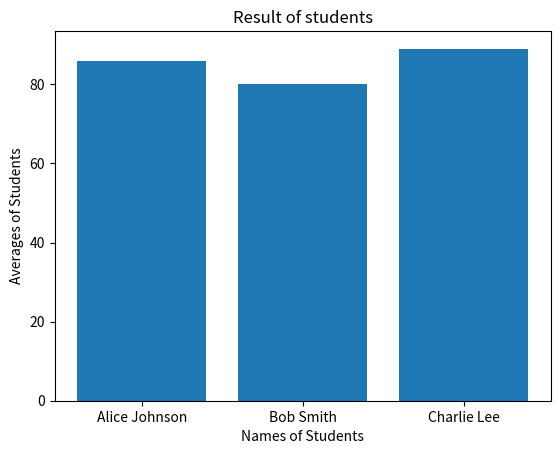

Python code for this plot:
#sample json structure
students = [
    {
        "id": "S001",
        "name": "Alice Johnson",
        "grade": "10",
        "scores": {
            "math": 88,
            "english": 92,
            "science": 85,
            "history": 79
        }
    },
    {
        "id": "S002",
        "name": "Bob Smith",
        "grade": "10",
        "scores": {
            "math": 76,
            "english": 81,
            "science": 78,
            "history": 85
        }
    },
    {
        "id": "S003",
        "name": "Charlie Lee",
        "grade": "11",
        "scores": {
            "math": 90,
            "english": 87,
            "science": 91,
            "history": 88
        }
    }
]
#calculating average
avg=[]
for student in students:
    scores_stud=student["scores"]
    scores=scores_stud.values()
    avg1=sum(scores)/len(scores)
    avg.append((student["name"],avg1))
print(avg)
# seperating average scores and names 
list1, list2 = map(list, zip(*avg))
#print(list1)
#print(list2)
# ploting the bar chart
import matplotlib.pyplot as plt
plt.bar(list1,list2)
plt.xlabel("Names of Students")
plt.ylabel("Averages of Students")
plt.title("Result of students")
plt.show()
